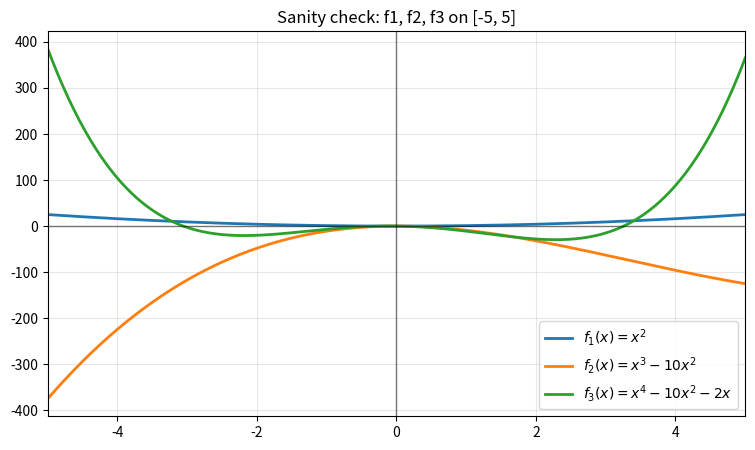
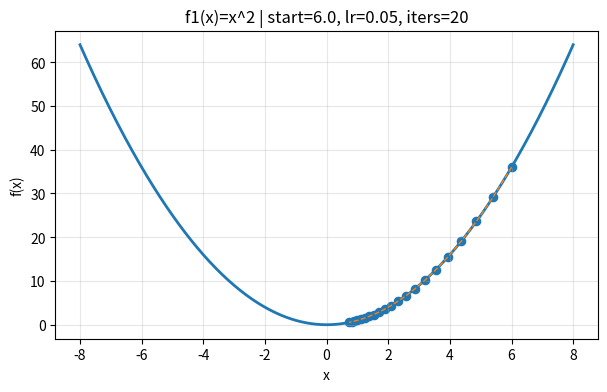
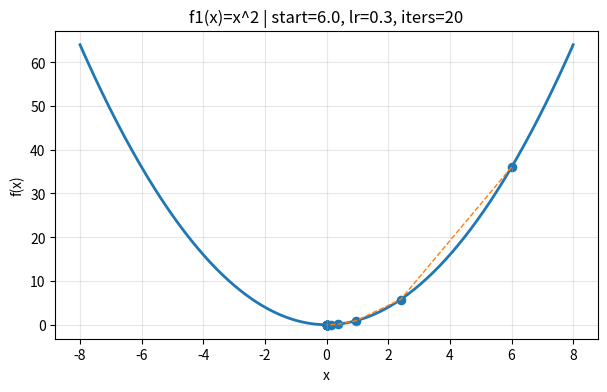
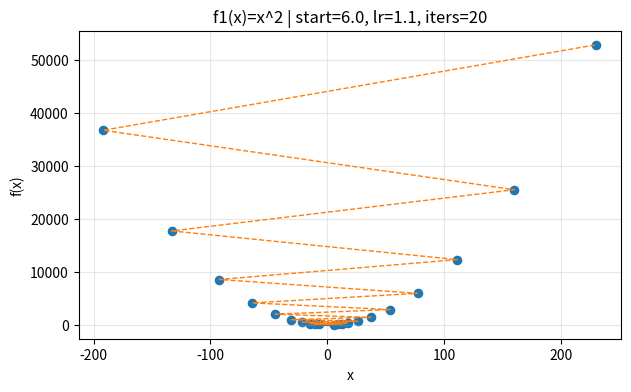
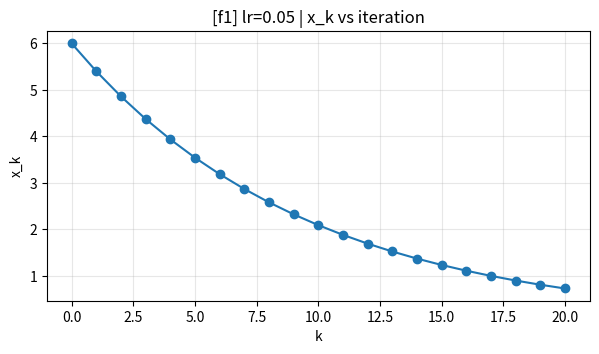
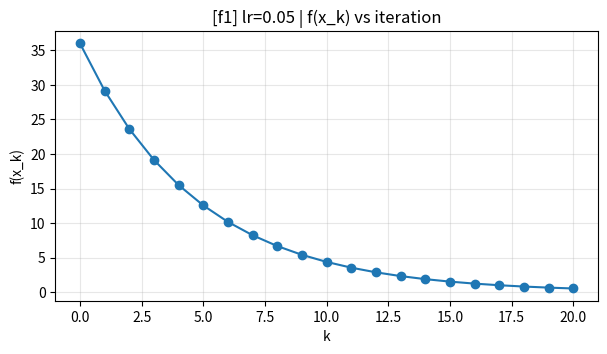
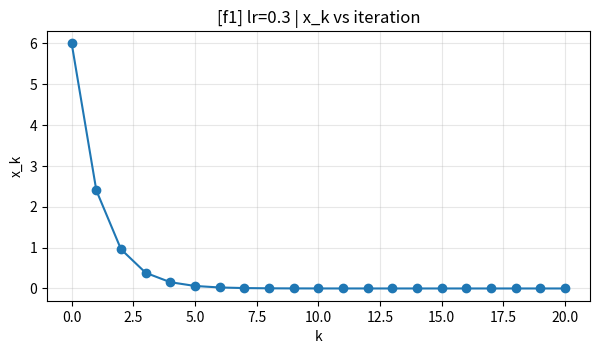
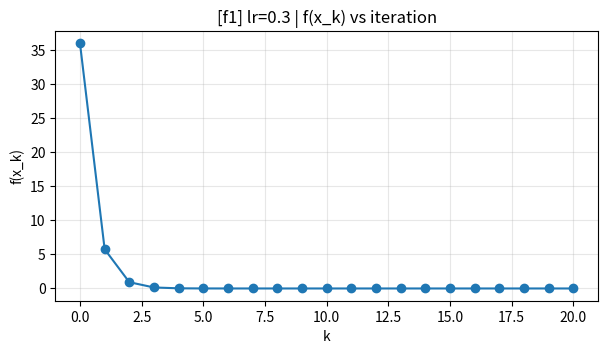
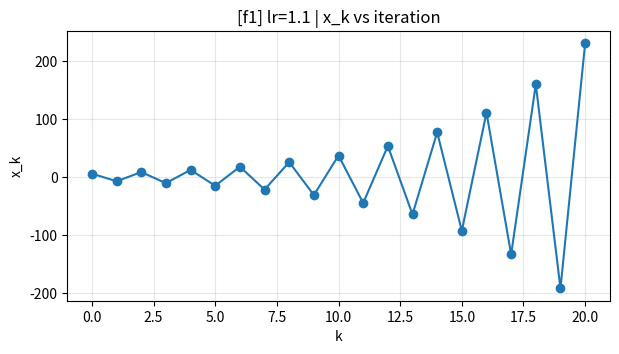
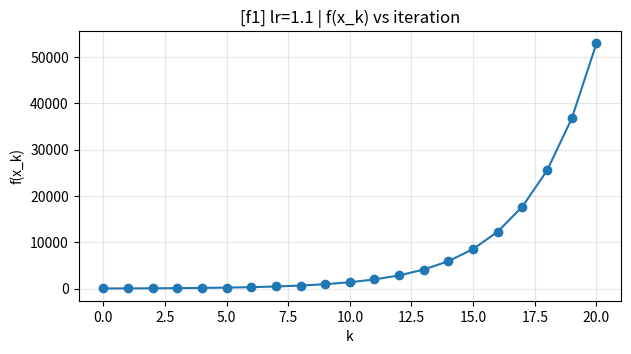
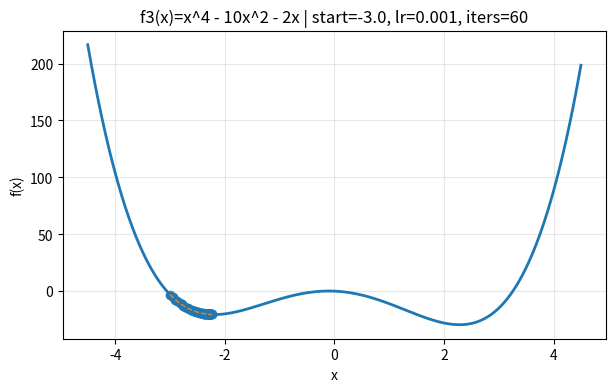
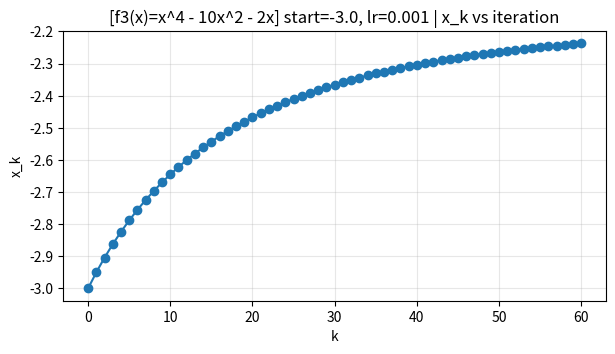
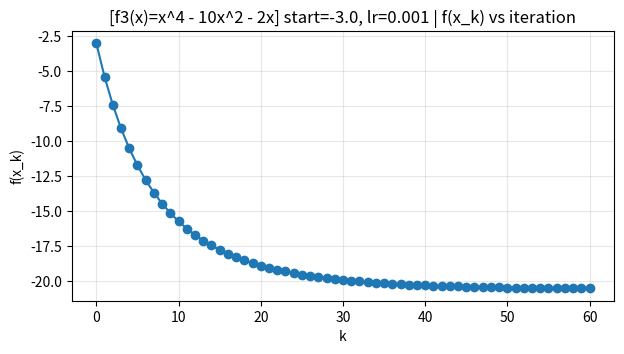
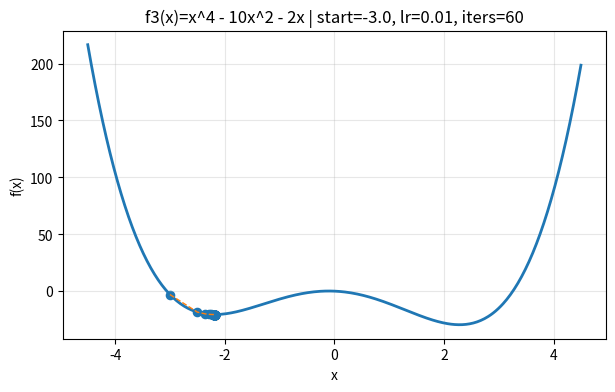
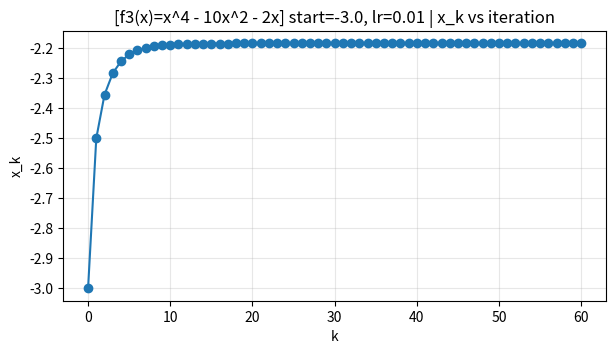
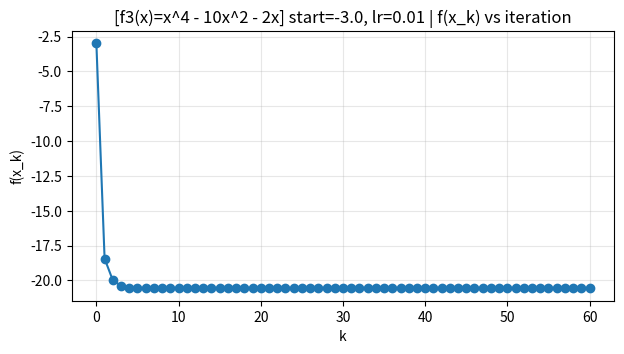

Write the Python code that produced these figures, in order. (Note: this script raises an exception after producing the figures.)
import numpy as np
import matplotlib.pyplot as plt

# (Optional) seaborn is allowed, but not required.
# import seaborn as sns

np.set_printoptions(precision=4, suppress=True)

# For reproducibility in any random choices we might add later
rng = np.random.default_rng(0)


def plot_1d_function_with_path(f, xs, history, title="", num_points=400):
    """
    Plot f(x) over [min(xs), max(xs)] and overlay GD iterates.
    history: array-like of x_k
    """
    x_grid = np.linspace(xs[0], xs[1], num_points)
    y_grid = np.array([f(x) for x in x_grid])

    plt.figure(figsize=(7, 4))
    plt.plot(x_grid, y_grid, linewidth=2)
    hk = np.array(history, dtype=float)
    plt.scatter(hk, [f(x) for x in hk], s=35)
    plt.plot(hk, [f(x) for x in hk], linestyle="--", linewidth=1)
    plt.title(title)
    plt.xlabel("x")
    plt.ylabel("f(x)")
    plt.grid(True, alpha=0.3)
    plt.show()


def plot_history(history, f, title_prefix=""):
    """
    Two plots:
    - x_k vs k
    - f(x_k) vs k
    """
    hk = np.array(history, dtype=float)
    fk = np.array([f(x) for x in hk])

    plt.figure(figsize=(7, 3.5))
    plt.plot(hk, marker="o")
    plt.title(f"{title_prefix} x_k vs iteration")
    plt.xlabel("k")
    plt.ylabel("x_k")
    plt.grid(True, alpha=0.3)
    plt.show()

    plt.figure(figsize=(7, 3.5))
    plt.plot(fk, marker="o")
    plt.title(f"{title_prefix} f(x_k) vs iteration")
    plt.xlabel("k")
    plt.ylabel("f(x_k)")
    plt.grid(True, alpha=0.3)
    plt.show()


def contour_with_trajectory(f, traj, xlim=(-5, 5), ylim=(-5, 5), levels=30, title=""):
    """
    Contour plot of f(x,y) with a trajectory overlay.
    traj: array-like shape (T, 2)
    """
    traj = np.array(traj, dtype=float)
    xs = np.linspace(xlim[0], xlim[1], 300)
    ys = np.linspace(ylim[0], ylim[1], 300)
    X, Y = np.meshgrid(xs, ys)
    Z = f(X, Y)

    plt.figure(figsize=(6, 5))
    plt.contour(X, Y, Z, levels=levels)
    plt.plot(traj[:, 0], traj[:, 1], marker="o", linewidth=2)
    plt.scatter(traj[0, 0], traj[0, 1], s=90, marker="s", label="start")
    plt.scatter(traj[-1, 0], traj[-1, 1], s=90, marker="*", label="end")
    plt.title(title)
    plt.xlabel("x")
    plt.ylabel("y")
    plt.legend()
    plt.grid(True, alpha=0.2)
    plt.show()


# MODULE 1 — 1D GD from scratch + learning rate sweep (20 min)

def f1(x):  # convex
    return x**2

def g1(x):
    return 2*x

def f2(x):  # non-convex
    return x**3 - 10*x**2

def g2(x):
    return 3*x**2 - 20*x

def f3(x):  # non-convex
    return x**4 - 10*x**2 - 2*x

def g3(x):
    return 4*x**3 - 20*x - 2


# Quick sanity check: plot functions in interval -5,5
x = np.linspace(-5, 5, 400)

plt.figure(figsize=(9, 5))
plt.plot(x, f1(x), label=r"$f_1(x)=x^2$", linewidth=2)
plt.plot(x, f2(x), label=r"$f_2(x)=x^3-10x^2$", linewidth=2)
plt.plot(x, f3(x), label=r"$f_3(x)=x^4-10x^2-2x$", linewidth=2)
plt.xlim(-5, 5)
plt.axhline(0, color="black", linewidth=1, alpha=0.5)
plt.axvline(0, color="black", linewidth=1, alpha=0.5)
plt.grid(alpha=0.3)
plt.legend()
plt.title("Sanity check: f1, f2, f3 on [-5, 5]")
plt.show()


def gradient_descent(start, lr, iters, grad):
    """
    Fixed-step gradient descent in 1D.
    Returns:
      history: list of x_k values (length iters+1)
    """
    x = float(start)
    history = [x]

    for k in range(iters):
        # TODO: implement the GD update x <- x - lr * grad(x)
        # --- SOLUTION (instructor) ---
        # x = x - lr * grad(x)

        # fallback so the notebook runs (student can replace)
        x = x - lr * grad(x)

        history.append(x)

    return history


# Quick smoke test
h_test = gradient_descent(start=5.0, lr=0.1, iters=10, grad=g1)
print("last iterate:", h_test[-1])


start = 6.0
iters = 20
lrs = [0.05, 0.3, 1.1]  # small / good / too large (for x^2, lr>1 typically unstable)

xs_plot = (-8, 8)

for lr in lrs:
    history = gradient_descent(start=start, lr=lr, iters=iters, grad=g1)
    plot_1d_function_with_path(
        f1, xs_plot, history,
        title=f"f1(x)=x^2 | start={start}, lr={lr}, iters={iters}"
    )


for lr in lrs:
    history = gradient_descent(start=start, lr=lr, iters=iters, grad=g1)
    plot_history(history, f1, title_prefix=f"[f1] lr={lr} |")


# Choose non-convex function: f2 or f3
f_nc, g_nc, name = f3, g3, "f3(x)=x^4 - 10x^2 - 2x"

starts = [-3.0, 3.0]
lrs_nc = [0.001, 0.01, 0.05]  # keep small-ish; non-convex polynomials can blow up quickly
iters_nc = 60
xs_plot_nc = (-4.5, 4.5)

for start in starts:
    for lr in lrs_nc:
        history = gradient_descent(start=start, lr=lr, iters=iters_nc, grad=g_nc)
        plot_1d_function_with_path(
            f_nc, xs_plot_nc, history,
            title=f"{name} | start={start}, lr={lr}, iters={iters_nc}"
        )
        plot_history(history, f_nc, title_prefix=f"[{name}] start={start}, lr={lr} |")


def armijo_backtracking(f, x, g, eta0=1.0, c=1e-4, beta=0.5, max_steps=25):
    """
    1D Armijo backtracking.
    Returns:
      eta: accepted step size
      steps: number of backtracking reductions performed
    """
    eta = float(eta0)
    fx = float(f(x))

    # In 1D, directional step is x_new = x - eta * g
    # Armijo sufficient decrease: f(x_new) <= f(x) - c * eta * (g^2)

    steps = 0
    for j in range(max_steps):
        x_new = x - eta * g
        # TODO: implement the Armijo condition check
        # --- SOLUTION (instructor) ---
        # if f(x_new) <= fx - c * eta * (g**2):
        #     return eta, steps

        # fallback so the notebook runs
        if f(x_new) <= fx - c * eta * (g**2):
            return eta, steps

        # TODO: backtracking update eta *= beta if condition fails
        # --- SOLUTION (instructor) ---
        # eta = eta * beta

        # fallback so the notebook runs
        eta = eta * beta
        steps += 1

    return eta, steps  # return the final (small) eta if max_steps reached


# Smoke test on f1 at x=10
eta, steps = armijo_backtracking(f1, x=10.0, g=g1(10.0), eta0=1.0)
print("eta:", eta, "backtracking steps:", steps)


def gd_with_armijo(start, iters, f, grad, eta0=1.0, c=1e-4, beta=0.5, max_steps=25):
    x = float(start)
    history = [x]
    eta_history = []

    for k in range(iters):
        g = float(grad(x))
        eta, _ = armijo_backtracking(f, x, g, eta0=eta0, c=c, beta=beta, max_steps=max_steps)
        eta_history.append(eta)

        # TODO: GD update using the Armijo-chosen eta
        # --- SOLUTION (instructor) ---
        # x = x - eta * g

        # fallback so the notebook runs
        x = x - eta * g

        history.append(x)

    return history, eta_history


# Smoke test
hA, eA = gd_with_armijo(start=6.0, iters=20, f=f1, grad=g1, eta0=1.0)
print("last x:", hA[-1], "eta first/last:", eA[0], eA[-1])


# Choose a non-convex function for comparison
f_cmp, g_cmp, name = f2, g2, "f2(x)=x^3 - 10x^2"
start = 8.0
iters = 60
xs_plot = (-2, 12)

# Fixed learning rates to compare
fixed_lrs = [0.001, 0.02]  # one conservative, one potentially aggressive

# Run fixed-lr GD
hist_fixed = {}
for lr in fixed_lrs:
    hist_fixed[lr] = gradient_descent(start=start, lr=lr, iters=iters, grad=g_cmp)

# Run Armijo GD
hist_armijo, eta_hist = gd_with_armijo(
    start=start, iters=iters, f=f_cmp, grad=g_cmp,
    eta0=1.0, c=1e-4, beta=0.5, max_steps=25
)

# Plot function + paths
for lr in fixed_lrs:
    plot_1d_function_with_path(
        f_cmp, xs_plot, hist_fixed[lr],
        title=f"{name} | Fixed lr={lr} | start={start}"
    )

plot_1d_function_with_path(
    f_cmp, xs_plot, hist_armijo,
    title=f"{name} | Armijo (eta0=1.0, beta=0.5) | start={start}"
)

# Plot objective histories
for lr in fixed_lrs:
    plot_history(hist_fixed[lr], f_cmp, title_prefix=f"[{name}] fixed lr={lr} |")

plot_history(hist_armijo, f_cmp, title_prefix=f"[{name}] Armijo |")

# Plot eta_k
plt.figure(figsize=(7, 3.5))
plt.plot(eta_hist, marker="o")
plt.title(f"{name} | Armijo step sizes η_k")
plt.xlabel("k")
plt.ylabel("η_k")
plt.grid(True, alpha=0.3)
plt.show()


# MODULE 3 — 2D trajectories: conditioning and non-convexity (25 min)

# (A) Ill-conditioned quadratic: f(x,y) = 0.5*(a x^2 + b y^2), a != b
def make_ill_conditioned_quadratic(a=50.0, b=1.0):
    def f(x, y):
        return 0.5*(a*x**2 + b*y**2)

    def grad(xy):
        x, y = xy[0], xy[1]
        return np.array([a*x, b*y], dtype=float)

    return f, grad


# (B) Non-convex: Himmelblau function
# f(x,y) = (x^2 + y - 11)^2 + (x + y^2 - 7)^2
def himmelblau(x, y):
    return (x**2 + y - 11)**2 + (x + y**2 - 7)**2

def grad_himmelblau(xy):
    x, y = xy[0], xy[1]
    # Provided gradient (we’ll add a small TODO later to sanity-check with finite differences)
    dfdx = 4*x*(x**2 + y - 11) + 2*(x + y**2 - 7)
    dfdy = 2*(x**2 + y - 11) + 4*y*(x + y**2 - 7)
    return np.array([dfdx, dfdy], dtype=float)


# Quick check of Himmelblau values at known minima-ish points (should be near 0)
test_pts = [(3,2), (-2.805118,3.131312), (-3.779310,-3.283186), (3.584428,-1.848126)]
for p in test_pts:
    print(p, himmelblau(p[0], p[1]))


def gd_2d(start_xy, lr, iters, grad):
    """
    Fixed-step GD in 2D.
    Returns:
      traj: list of points (each is shape (2,))
    """
    x = np.array(start_xy, dtype=float)
    traj = [x.copy()]

    for k in range(iters):
        g = grad(x)

        # TODO: implement the 2D update x <- x - lr * g
        # --- SOLUTION (instructor) ---
        # x = x - lr * g

        # fallback so the notebook runs
        x = x - lr * g

        traj.append(x.copy())

    return traj


# Smoke test on a simple quadratic
fQ, gQ = make_ill_conditioned_quadratic(a=10.0, b=1.0)
traj_test = gd_2d(start_xy=(2, 2), lr=0.1, iters=10, grad=gQ)
print("last point:", traj_test[-1])


f_ic, g_ic = make_ill_conditioned_quadratic(a=50.0, b=1.0)

start_xy = (3.0, 3.0)
iters = 25
lr = 0.05  # try adjusting if needed

traj = gd_2d(start_xy=start_xy, lr=lr, iters=iters, grad=g_ic)

# TODO: call contour_with_trajectory(...) to visualize the trajectory
# --- SOLUTION (instructor) ---
# contour_with_trajectory(
#     f=lambda X, Y: f_ic(X, Y),
#     traj=traj,
#     xlim=(-4, 4), ylim=(-4, 4),
#     levels=30,
#     title=f"Ill-conditioned quadratic (a=50,b=1) | lr={lr}"
# )

# fallback so the notebook runs
contour_with_trajectory(
    f=lambda X, Y: f_ic(X, Y),
    traj=traj,
    xlim=(-4, 4), ylim=(-4, 4),
    levels=30,
    title=f"Ill-conditioned quadratic (a=50,b=1) | lr={lr}"
)


lrs_try = [0.01, 0.05, 0.12]
for lr in lrs_try:
    traj = gd_2d(start_xy=start_xy, lr=lr, iters=iters, grad=g_ic)
    contour_with_trajectory(
        f=lambda X, Y: f_ic(X, Y),
        traj=traj,
        xlim=(-4, 4), ylim=(-4, 4),
        levels=30,
        title=f"Ill-conditioned quadratic (a=50,b=1) | lr={lr}"
    )


def finite_diff_grad_2d(f_scalar, xy, eps=1e-6):
    x, y = float(xy[0]), float(xy[1])
    fx = f_scalar(x, y)

    # central differences
    dfdx = (f_scalar(x + eps, y) - f_scalar(x - eps, y)) / (2*eps)
    dfdy = (f_scalar(x, y + eps) - f_scalar(x, y - eps)) / (2*eps)
    return np.array([dfdx, dfdy], dtype=float)

xy0 = np.array([0.1, -0.2], dtype=float)
g_analytic = grad_himmelblau(xy0)
g_numeric = finite_diff_grad_2d(himmelblau, xy0, eps=1e-6)

print("analytic:", g_analytic)
print("numeric :", g_numeric)

# TODO: compute and print the relative error norm ||ga-gn|| / (||ga||+||gn||+1e-12)
# --- SOLUTION (instructor) ---
# rel_err = np.linalg.norm(g_analytic - g_numeric) / (np.linalg.norm(g_analytic) + np.linalg.norm(g_numeric) + 1e-12)
# print("relative error:", rel_err)

# fallback so the notebook runs
rel_err = np.linalg.norm(g_analytic - g_numeric) / (np.linalg.norm(g_analytic) + np.linalg.norm(g_numeric) + 1e-12)
print("relative error:", rel_err)


iters = 60
lr = 0.01  # Himmelblau can be sensitive; keep it small
starts = [(-3.5, -3.0), (3.5, 0.5)]

for s in starts:
    traj = gd_2d(start_xy=s, lr=lr, iters=iters, grad=grad_himmelblau)
    contour_with_trajectory(
        f=lambda X, Y: himmelblau(X, Y),
        traj=traj,
        xlim=(-5, 5), ylim=(-5, 5),
        levels=40,
        title=f"Himmelblau | start={s} | lr={lr}"
    )
